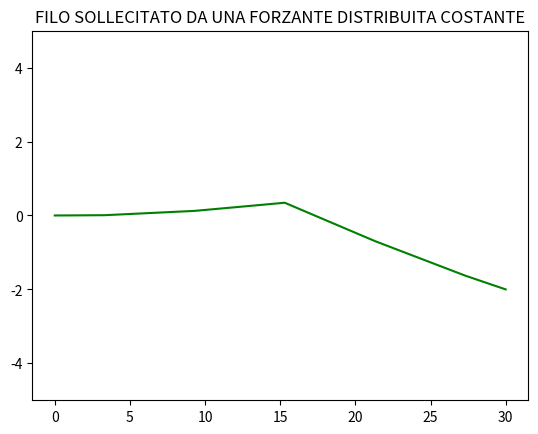

The script that saved this image:
# Metodo agli elementi finiti, funzioni di forma lineari
# Soluzione del problema del filo statico caricato da una forzante
#distribuita costante

import numpy as np
import matplotlib.pyplot as plt

# DATI

d   = 0.03
Su  = (np.pi/4)*d**2
rho = 7860
L   = 30
mu  = 70000
N   = 100
f   = -rho*Su
bet = 0
sig = 0
u_i = 0
u_f = -2

# COSTRUZIONE DEL SISTEMA

h = (L-0)/(N+1)

# matrice di rigidezza

K = (mu/h)*(np.diag(np.ones(N-1)*2) + np.diag(-1*np.ones(N-2),1) + np.diag(-1*np.ones(N-2),-1))

# matrice di trasporto

B = (np.diag(np.zeros(N-1)) + np.diag(-1*np.ones(N-2),-1) + np.diag(np.ones(N-2),1))
B[0,0]   = -1
B[-1,-1] = 1
B = B*(bet/2)

# matrice di massa

M = (np.diag((2/3)*np.ones(N-1)) + np.diag((1/6)*np.ones(N-2),-1) + np.diag((1/6)*np.ones(N-2),1))
M[0,0]   = 1/3
M[-1,-1] = 1/3
M = M*(sig*h)

# condizioni al contorno

C      = np.zeros(N-1)
C[0]   = u_i
C[N-2] = u_f
C      = (mu/h)*C 

# matrice globale

A = K + B + M

# vettore forzante

f1                 = np.zeros(N-1)
f1[10] = 2*600/(L/N)
f1[30] = 2*600/(L/N)
f1[50] = 2*600/(L/N)
f1[70] = 2*600/(L/N)
f1[90] = 2*600/(L/N)

f1[int(N/2)] = -50000 

f = h*f*np.ones(N-1) - h*f1

# SOLUZIONE DEL SISTEMA E CREAZIONE DEI VETTORI

uh = np.dot(np.linalg.inv(A),f + C) 
u  = np.zeros(N+1)

u[0] = u_i
u[N] = u_f

for i in range(1,N):
    u[i] = uh[i-1]
    
    

x  = np.linspace(0,L,N+1)
print("Punto d'imbarco massimo:" + str(round(min(u),3)))
print("Forza necessaria:" + str(f1[int(N/2)]*(L/N)))

# PLOT

plt.figure(1)
plt.plot(x, u, color = 'green')
plt.ylim((-5,5))
plt.title("FILO SOLLECITATO DA UNA FORZANTE DISTRIBUITA COSTANTE")
plt.show()
